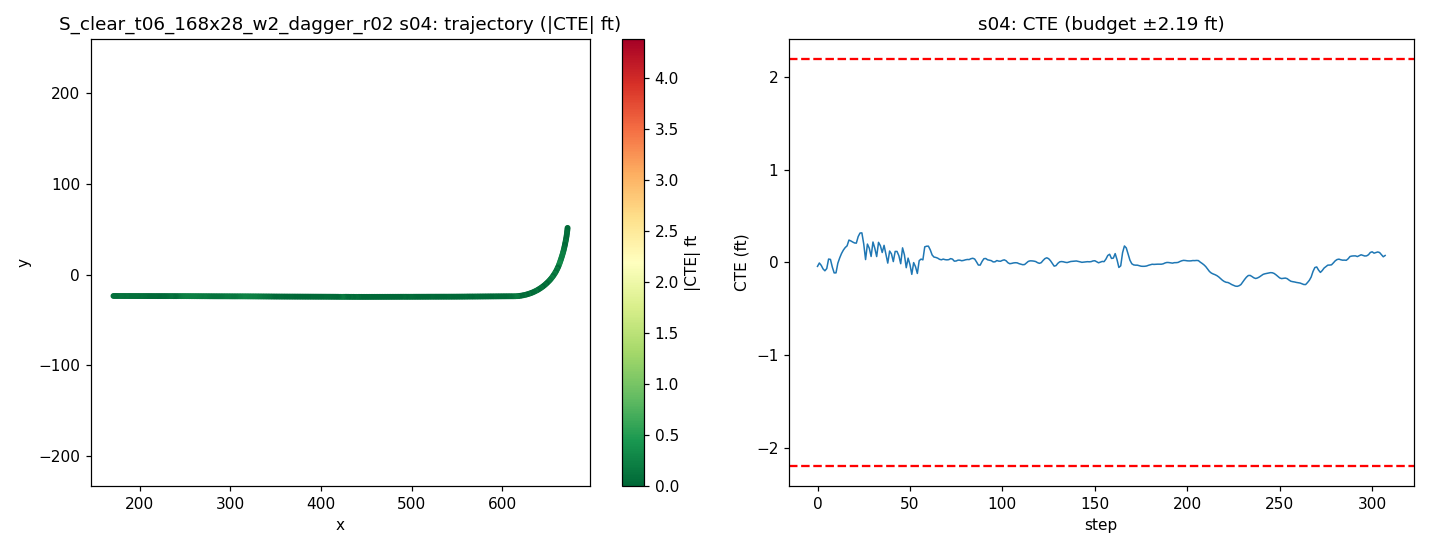

Source data for this figure (header and first rows):
step, time_sec, nn_steer, expert_steer, cte_m, cte_ft, speed_mph, x, y, yaw
0, 0.0, -0.02857, -0.02148, -0.01311, -0.04303, 19.8, 672.2, 51.5, -95.08
1, 0.2, -0.02228, -0.01672, -0.002019, -0.006622, 19.08, 672, 49.77, -95.99
2, 0.4, -0.01685, -0.009591, -0.009663, -0.0317, 18.41, 671.8, 48.11, -96.83
3, 0.6, -0.005991, -0.00783, -0.02142, -0.07027, 18.3, 671.6, 46.49, -97.47
4, 0.8, -0.002106, -0.01408, -0.02765, -0.09071, 18.91, 671.4, 44.84, -97.78
5, 1.0, -0.02087, -0.02515, -0.02038, -0.06687, 19.72, 671.1, 43.13, -97.9
6, 1.2, -0.04518, -0.03762, 0.01093, 0.03587, 20.1, 670.9, 41.36, -98.47
7, 1.4, -0.03671, -0.01928, 0.009758, 0.03201, 19.94, 670.6, 39.59, -99.85
8, 1.6, 0.006343, 0.002528, -0.01521, -0.0499, 19.57, 670.2, 37.86, -101.3
9, 1.8, 0.002975, -0.003206, -0.03457, -0.1134, 19.34, 669.9, 36.16, -101.5
10, 2.0, -0.007167, -0.01813, -0.03446, -0.1131, 19.42, 669.6, 34.46, -101.4
11, 2.2, -0.02834, -0.03611, -0.002824, -0.009266, 19.72, 669.2, 32.75, -101.6
12, 2.4, -0.01688, -0.03709, 0.0147, 0.04824, 19.99, 668.8, 31.01, -102.4
13, 2.6, -0.02201, -0.03786, 0.02932, 0.09621, 20.06, 668.4, 29.26, -103.1
14, 2.8, -0.01753, -0.0367, 0.04053, 0.133, 19.95, 668, 27.52, -103.9
15, 3.0, -0.01965, -0.03606, 0.0488, 0.1601, 19.81, 667.6, 25.8, -104.5
16, 3.2, -0.02501, -0.03477, 0.05437, 0.1784, 19.75, 667.1, 24.1, -105.2
17, 3.4, -0.02245, -0.04897, 0.07331, 0.2405, 19.82, 666.6, 22.4, -106.1
18, 3.6, -0.01461, -0.03891, 0.07063, 0.2317, 19.94, 666.1, 20.69, -106.9
19, 3.8, -0.01715, -0.03553, 0.06704, 0.2199, 20.03, 665.6, 18.99, -107.6
20, 4.0, -0.01327, -0.03357, 0.06394, 0.2098, 20.03, 665, 17.28, -108.2
21, 4.2, -0.01064, -0.03395, 0.06321, 0.2074, 19.97, 664.5, 15.59, -108.7
22, 4.4, -0.01885, -0.0641, 0.08476, 0.2781, 19.92, 663.9, 13.9, -109.1
23, 4.6, -0.0352, -0.06107, 0.0965, 0.3166, 19.91, 663.3, 12.23, -109.7
24, 4.8, -0.05127, -0.06046, 0.097, 0.3182, 19.94, 662.6, 10.56, -110.9
25, 5.0, -0.04903, -0.056, 0.06072, 0.1992, 19.98, 662, 8.909, -112.5
26, 5.2, -0.03821, -0.05303, 0.009243, 0.03032, 20.01, 661.2, 7.275, -114.4
27, 5.4, -0.04495, -0.0651, 0.06021, 0.1976, 20.01, 660.5, 5.66, -115.9
28, 5.6, -0.06014, -0.06706, 0.04664, 0.153, 19.99, 659.7, 4.069, -117.5
29, 5.8, -0.06196, -0.0625, 0.01945, 0.06382, 19.96, 658.8, 2.508, -119.5
30, 6.0, -0.04691, -0.0661, 0.06694, 0.2196, 19.96, 657.9, 0.983, -121.7
31, 6.2, -0.04621, -0.06147, 0.04634, 0.152, 19.98, 656.9, -0.5113, -123.6
32, 6.4, -0.05919, -0.06169, 0.01916, 0.06287, 20.01, 655.9, -1.977, -125.3
33, 6.6, -0.04532, -0.06996, 0.06584, 0.216, 20.01, 654.8, -3.408, -127.3
34, 6.8, -0.05544, -0.06711, 0.05498, 0.1804, 20, 653.7, -4.803, -129.1
35, 7.0, -0.0846, -0.06365, 0.03246, 0.1065, 19.99, 652.5, -6.16, -131.1
36, 7.2, -0.03337, -0.05437, 0.05601, 0.1838, 19.96, 651.3, -7.46, -133.8
37, 7.4, -0.04434, -0.05121, 0.02739, 0.08987, 19.99, 650, -8.719, -135.6
38, 7.6, -0.04382, -0.05484, -0.002379, -0.007807, 20.01, 648.7, -9.945, -137.1
39, 7.8, -0.0658, -0.06802, 0.03728, 0.1223, 20.02, 647.4, -11.13, -138.7
40, 8.0, -0.05134, -0.05936, 0.02789, 0.09151, 20, 646, -12.27, -140.9
41, 8.2, -0.04233, -0.05502, 0.002614, 0.008576, 19.99, 644.6, -13.36, -142.9
42, 8.4, -0.05314, -0.06754, 0.036, 0.1181, 19.99, 643.1, -14.41, -144.5
43, 8.6, -0.05569, -0.06611, 0.03605, 0.1183, 19.99, 641.7, -15.41, -146.4
44, 8.8, -0.05146, -0.06212, 0.02205, 0.07236, 20, 640.1, -16.36, -148.4
45, 9.0, -0.0613, -0.06014, -0.004395, -0.01442, 20, 638.6, -17.26, -150.3
46, 9.2, -0.05656, -0.06404, 0.0477, 0.1565, 20, 637, -18.09, -152.4
47, 9.4, -0.06108, -0.05633, 0.02503, 0.08212, 20, 635.4, -18.88, -154.6
48, 9.6, -0.05029, -0.0492, -0.01745, -0.05725, 20, 633.8, -19.6, -156.7
49, 9.8, -0.04035, -0.04716, 0.01399, 0.04588, 20, 632.1, -20.26, -158.7
50, 10.0, -0.05844, -0.05124, -0.007034, -0.02308, 20.01, 630.4, -20.87, -160.3
51, 10.2, -0.04581, -0.04968, -0.03931, -0.129, 20, 628.7, -21.43, -162.2
52, 10.4, -0.05551, -0.05185, -0.0007199, -0.002362, 20, 627, -21.93, -164
53, 10.6, -0.04617, -0.05111, -0.01414, -0.04641, 19.99, 625.3, -22.38, -166
54, 10.8, -0.0498, -0.05317, -0.03638, -0.1194, 20, 623.5, -22.77, -167.8
55, 11.0, -0.04281, -0.05946, 0.0056, 0.01837, 20, 621.8, -23.11, -169.5
56, 11.2, -0.05203, -0.06556, 0.01085, 0.0356, 20.01, 620, -23.39, -171.2
57, 11.4, -0.06401, -0.06759, 0.008299, 0.02723, 20, 618.2, -23.62, -173
58, 11.6, -0.0502, -0.07806, 0.051, 0.1673, 19.99, 616.5, -23.78, -175.2
59, 11.8, -0.05374, -0.05983, 0.0532, 0.1745, 20, 614.7, -23.89, -177.2
... 248 more rows
